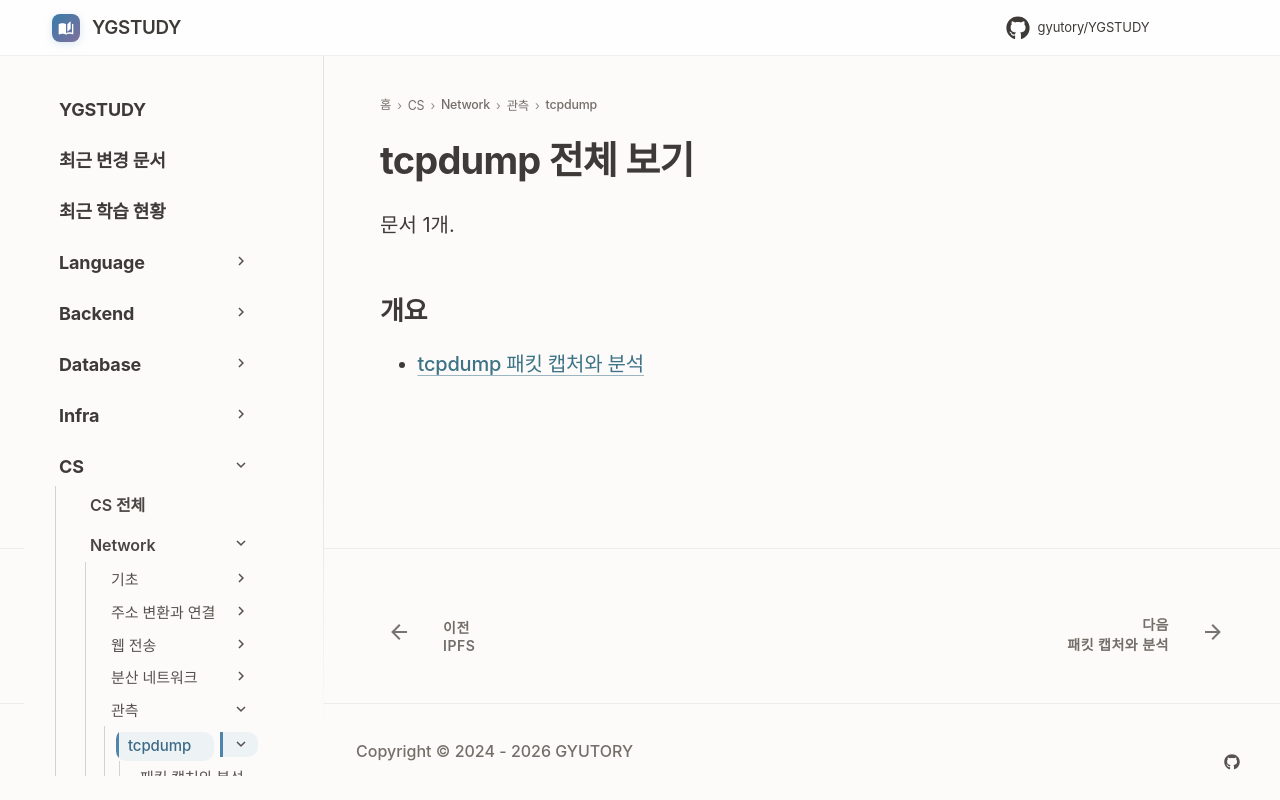

repository: GYUTORY/YGSTUDY · page: Network/Observability/index.html · generator: mkdocs

---
title: tcpdump 전체 보기
tags: []
hide:
  - toc
---

<!-- AUTO-SECTION-INDEX: tools/section_index.py 가 빌드마다 다시 만든다. 직접 고치지 말 것. -->

# tcpdump 전체 보기

문서 1개.

## 개요

- [tcpdump 패킷 캡처와 분석](Packet_Capture_tcpdump.md)
